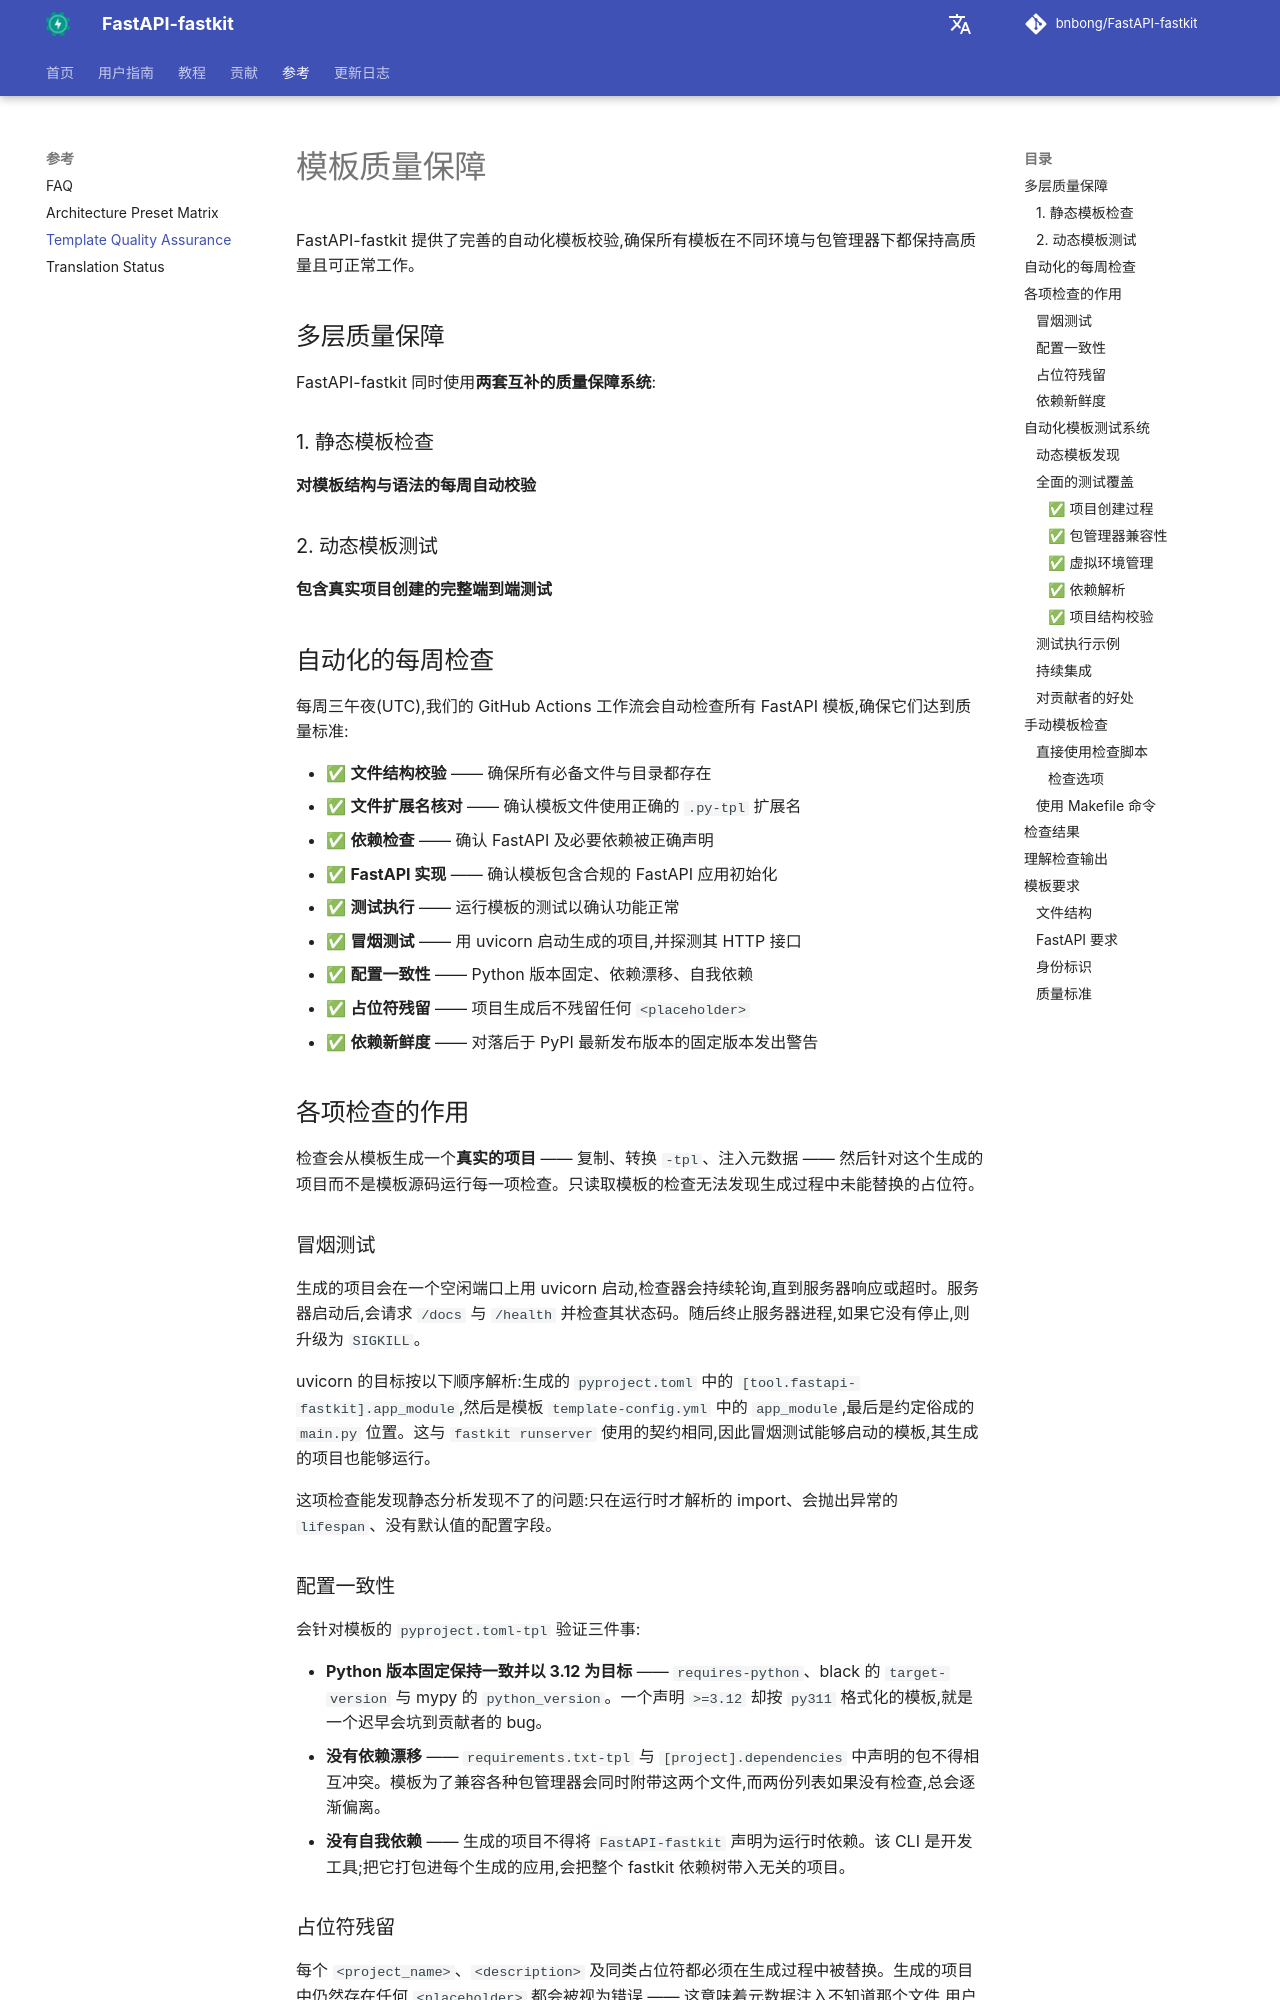

repository: bnbong/FastAPI-fastkit · page: zh/reference/template-quality-assurance/index.html · generator: mkdocs

# 模板质量保障

FastAPI-fastkit 提供了完善的自动化模板校验,确保所有模板在不同环境与包管理器下都保持高质量且可正常工作。

## 多层质量保障

FastAPI-fastkit 同时使用**两套互补的质量保障系统**:

### 1. 静态模板检查
**对模板结构与语法的每周自动校验**

### 2. 动态模板测试
**包含真实项目创建的完整端到端测试**

## 自动化的每周检查

每周三午夜(UTC),我们的 GitHub Actions 工作流会自动检查所有 FastAPI 模板,确保它们达到质量标准:

- ✅ **文件结构校验** —— 确保所有必备文件与目录都存在
- ✅ **文件扩展名核对** —— 确认模板文件使用正确的 `.py-tpl` 扩展名
- ✅ **依赖检查** —— 确认 FastAPI 及必要依赖被正确声明
- ✅ **FastAPI 实现** —— 确认模板包含合规的 FastAPI 应用初始化
- ✅ **测试执行** —— 运行模板的测试以确认功能正常
- ✅ **冒烟测试** —— 用 uvicorn 启动生成的项目,并探测其 HTTP 接口
- ✅ **配置一致性** —— Python 版本固定、依赖漂移、自我依赖
- ✅ **占位符残留** —— 项目生成后不残留任何 `<placeholder>`
- ✅ **依赖新鲜度** —— 对落后于 PyPI 最新发布版本的固定版本发出警告

## 各项检查的作用

检查会从模板生成一个**真实的项目** —— 复制、转换 `-tpl`、注入元数据 —— 然后针对这个生成的项目而不是模板源码运行每一项检查。只读取模板的检查无法发现生成过程中未能替换的占位符。

### 冒烟测试

生成的项目会在一个空闲端口上用 uvicorn 启动,检查器会持续轮询,直到服务器响应或超时。服务器启动后,会请求 `/docs` 与 `/health` 并检查其状态码。随后终止服务器进程,如果它没有停止,则升级为 `SIGKILL`。

uvicorn 的目标按以下顺序解析:生成的 `pyproject.toml` 中的 `[tool.fastapi-fastkit].app_module`,然后是模板 `template-config.yml` 中的 `app_module`,最后是约定俗成的 `main.py` 位置。这与 `fastkit runserver` 使用的契约相同,因此冒烟测试能够启动的模板,其生成的项目也能够运行。

这项检查能发现静态分析发现不了的问题:只在运行时才解析的 import、会抛出异常的 `lifespan`、没有默认值的配置字段。

### 配置一致性

会针对模板的 `pyproject.toml-tpl` 验证三件事:

- **Python 版本固定保持一致并以 3.12 为目标** —— `requires-python`、black 的 `target-version` 与 mypy 的 `python_version`。一个声明 `>=3.12` 却按 `py311` 格式化的模板,就是一个迟早会坑到贡献者的 bug。
- **没有依赖漂移** —— `requirements.txt-tpl` 与 `[project].dependencies` 中声明的包不得相互冲突。模板为了兼容各种包管理器会同时附带这两个文件,而两份列表如果没有检查,总会逐渐偏离。
- **没有自我依赖** —— 生成的项目不得将 `FastAPI-fastkit` 声明为运行时依赖。该 CLI 是开发工具;把它打包进每个生成的应用,会把整个 fastkit 依赖树带入无关的项目。

### 占位符残留

每个 `<project_name>`、`<description>` 及同类占位符都必须在生成过程中被替换。生成的项目中仍然存在任何 `<placeholder>` 都会被视为错误 —— 这意味着元数据注入不知道那个文件,用户会原样收到它。
